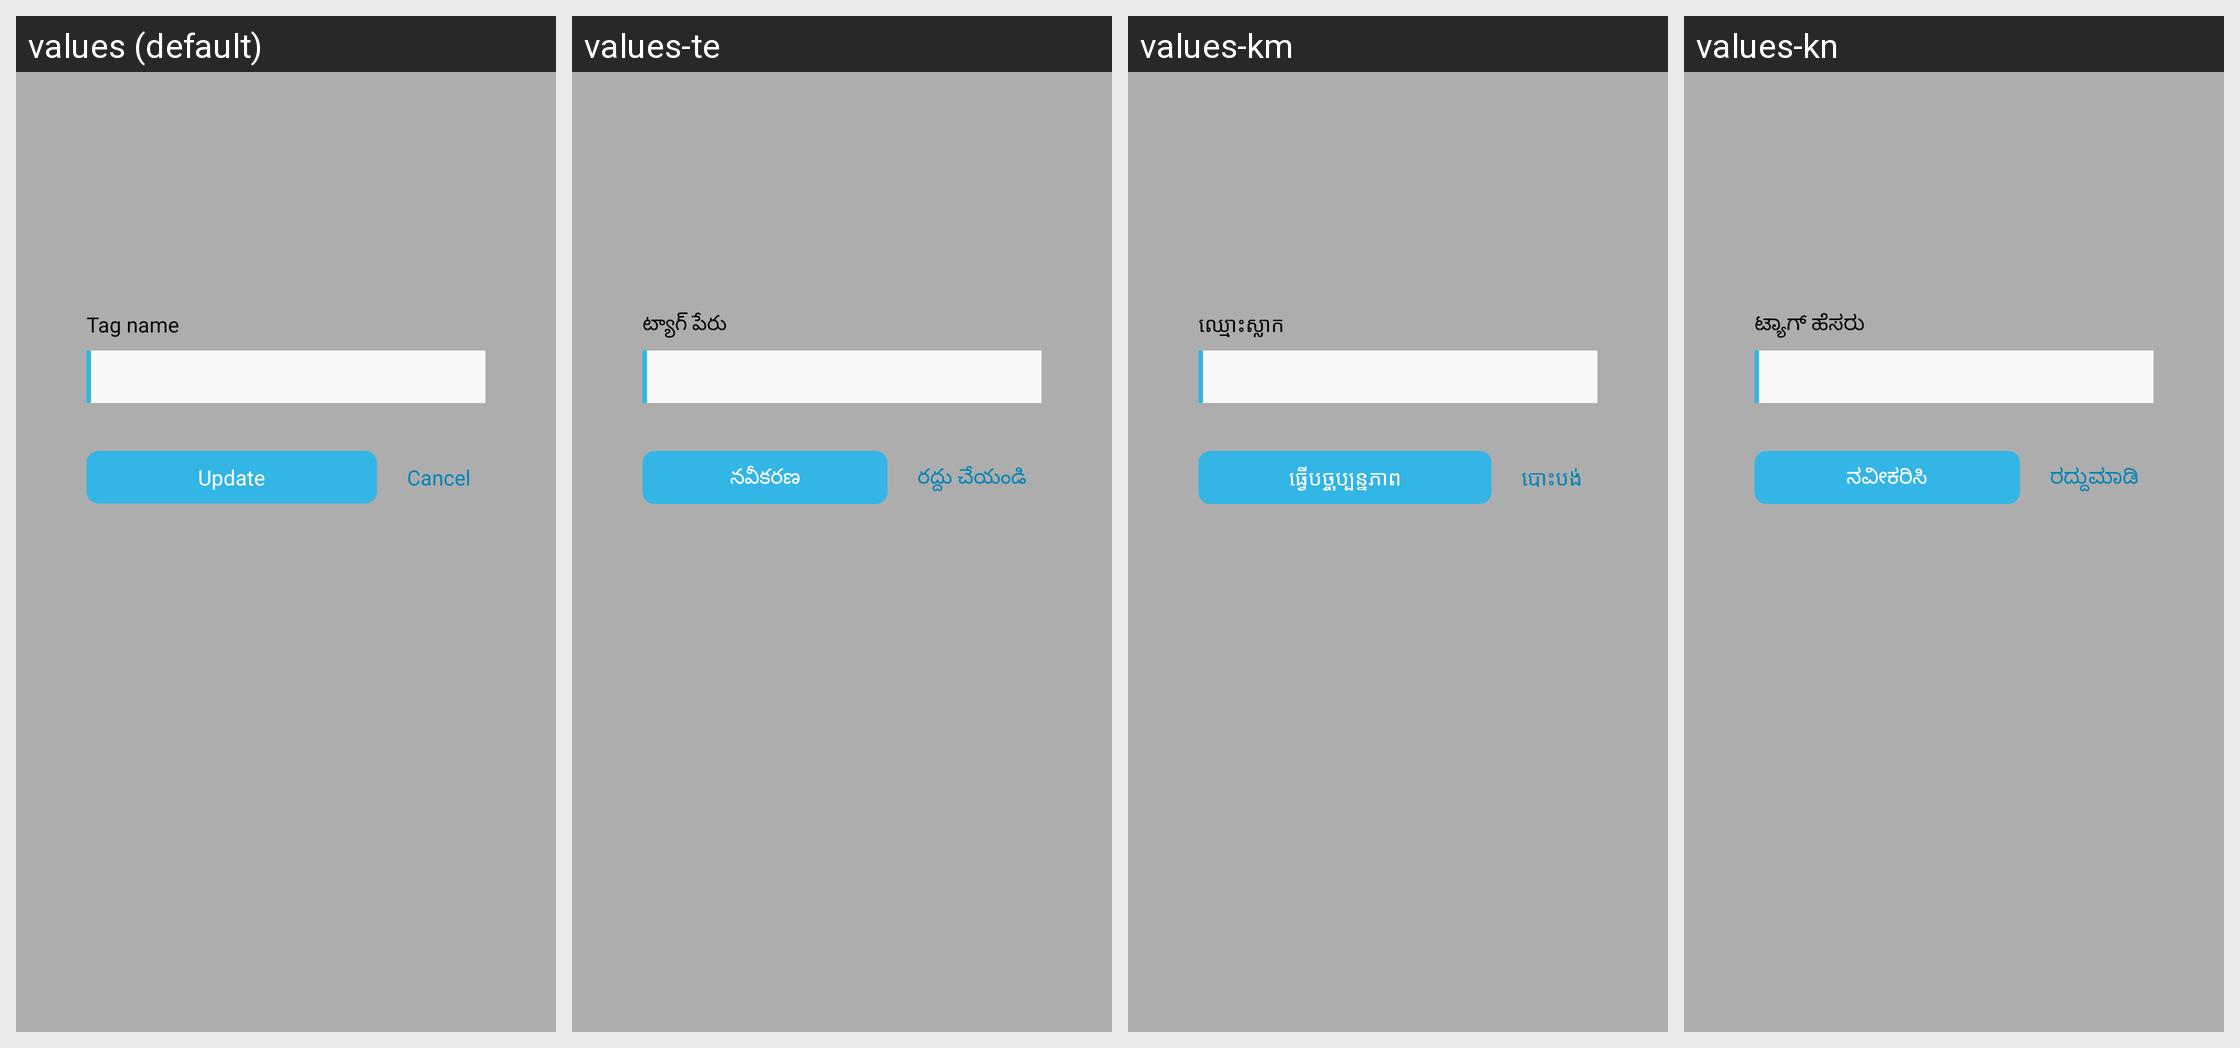

Here is an Android app screen in its default locale and in the app's own translations. Write out the translated-string differences for the strings that appear on this screen.
Android screen res/layout/dialog_edit_tag.xml rendered under 4 locales, left to right: values (default), values-te, values-km, values-kn. Device: Nexus 5 (rendered at 1080×1920; each locale shown at half size, 540×960, under a caption strip naming it); theme AppTheme.
Other locales in the repository, not shown: values-af, values-am, values-ar, values-az, values-bg, values-bn, values-ca, values-cs, values-de, values-el, values-en, values-et, values-fa, values-fi, values-fr, values-gl, values-gu, values-ha, values-hi, values-hr, values-hu, values-hy, values-it, values-ja, values-jw, values-ka, values-kk, values-ko, values-lo, values-lt, values-lv, values-mk, values-ml, values-mn, values-ms, values-ne, values-pa, values-pl, values-pt-rBR, values-pt-rPT, values-ro, values-ru, values-si, values-sk, values-sl, values-sq, values-sr, values-su, values-sv, values-ta, values-th, values-tl, values-tr, values-ur, values-vi, values-zh-rCN, values-zh-rTW, values-zu.
Strings drawn on this screen, with the default value and each locale's value (text and hints the layout hard-codes, and strings that could not be matched under every locale, appear in the picture but are not listed):

update
  values: Update
  values-te: నవీకరణ
  values-km: ធ្វើបច្ចុប្បន្នភាព
  values-kn: ನವೀಕರಿಸಿ

str_cancel
  values: Cancel
  values-te: రద్దు చేయండి
  values-km: បោះបង់
  values-kn: ರದ್ದುಮಾಡಿ

tag_name
  values: Tag name
  values-te: ట్యాగ్ పేరు
  values-km: ឈ្មោះស្លាក
  values-kn: ಟ್ಯಾಗ್ ಹೆಸರು
